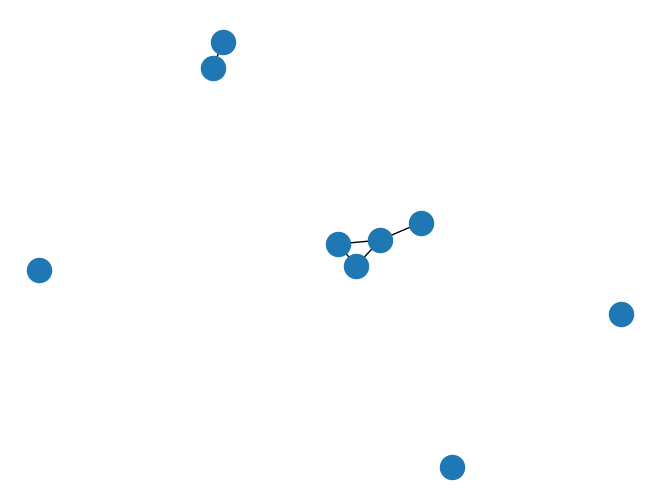

Recreate this plot in Python.
import matplotlib.pyplot as plt
import networkx as nx
G = nx.Graph()
G.add_node(1)

G.add_edge(1, 2)
G.add_edge(1, 3)
e = (2, 3)
G.add_edge(*e)  # unpack edge tuple*

G.add_node("sam")
G.add_nodes_from("dog")
G.add_edge(1, "s")
G.add_edge("a", "o")

x = G.number_of_nodes()
y = G.number_of_edges()
print(x)
print(y)

nx.draw(G)
plt.show()
